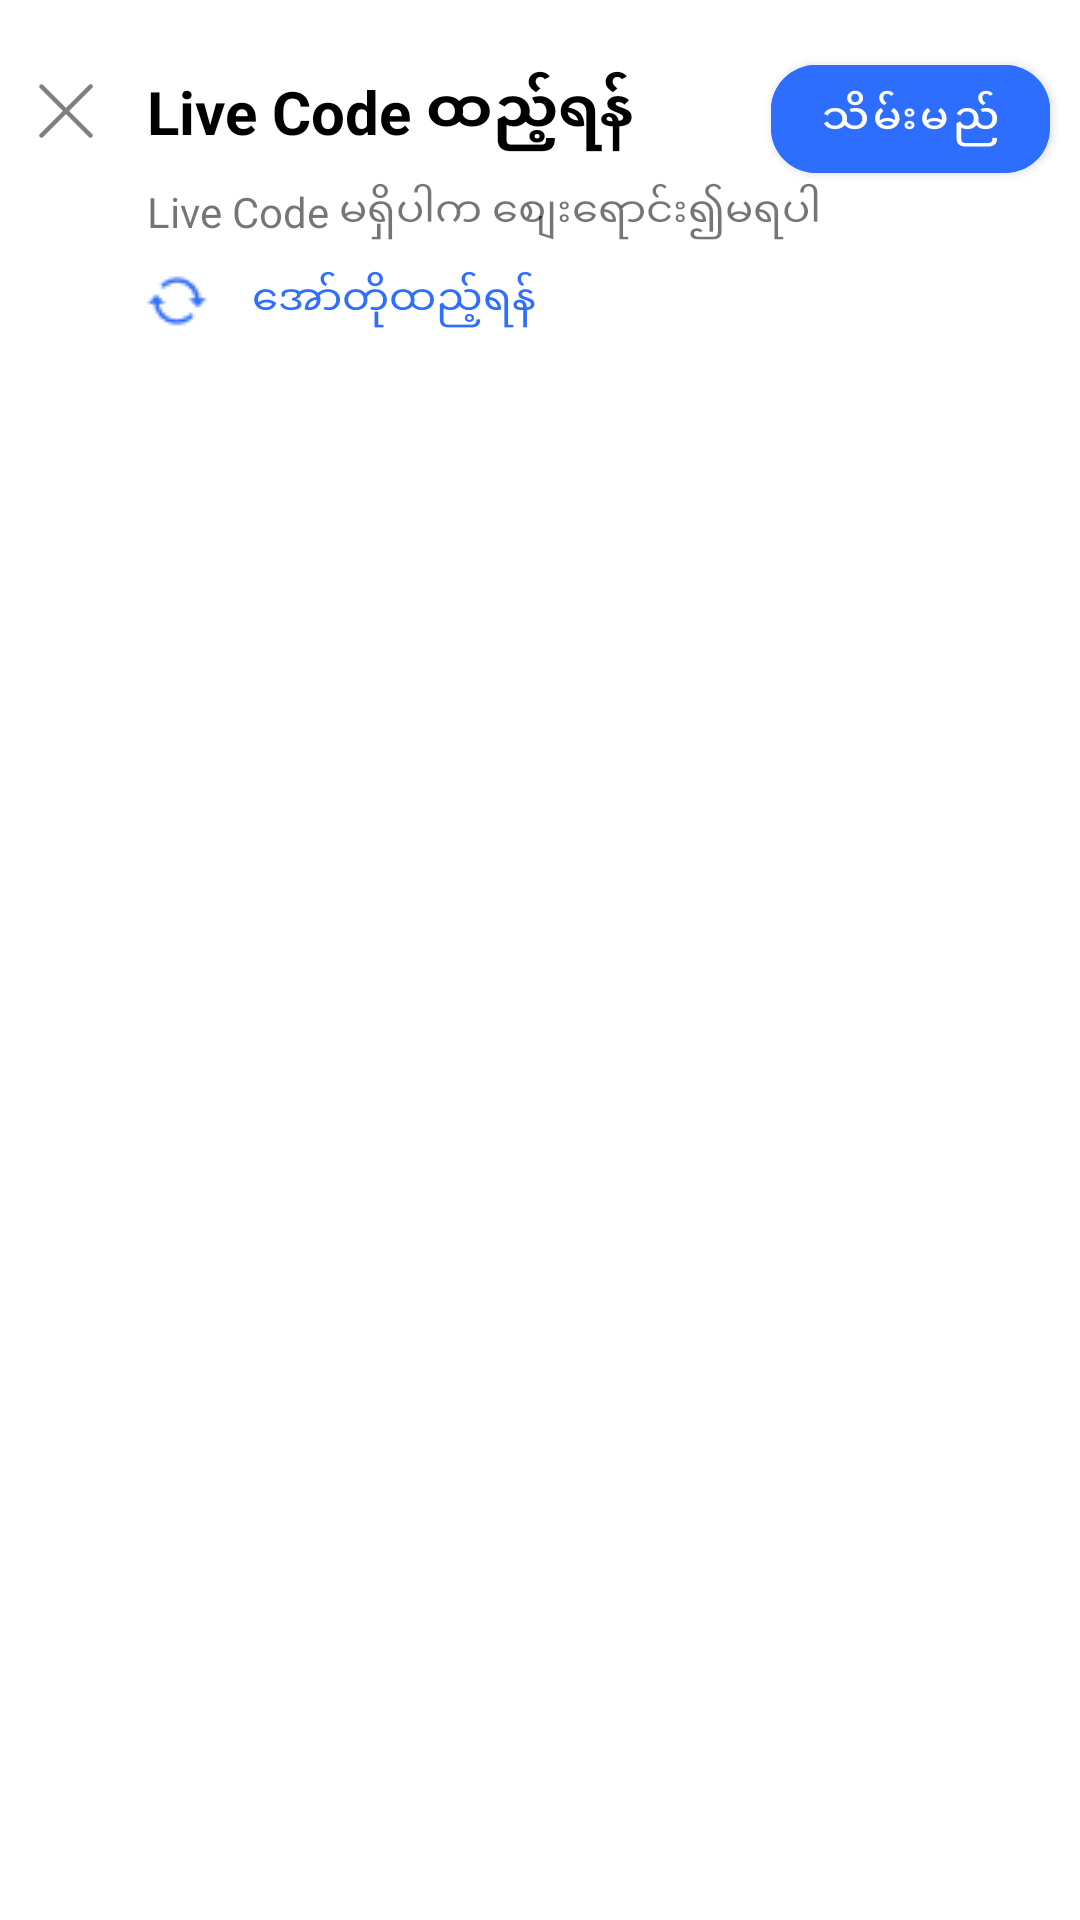

This screen was rendered from an Android layout file. Write that file and the resources it references.
<!-- AndroidManifest.xml: application theme Theme.DropDownLayout -->
<!-- res/layout/fill_livecode_bottom_sheet.xml -->
<?xml version="1.0" encoding="utf-8"?>
<androidx.constraintlayout.widget.ConstraintLayout xmlns:android="http://schemas.android.com/apk/res/android"
    android:layout_width="match_parent"
    android:layout_height="match_parent"
    android:layout_marginHorizontal="10dp"
    android:background="@drawable/bottom_fragment_bg"
    xmlns:app="http://schemas.android.com/apk/res-auto"
    xmlns:tools="http://schemas.android.com/tools">

    <ImageView
        android:id="@+id/ivClose"
        android:src="@drawable/ic_fragment_close"
        android:layout_width="wrap_content"
        android:layout_height="wrap_content"
        android:layout_marginTop="25dp"
        android:layout_marginStart="10dp"
        app:layout_constraintTop_toTopOf="parent"
        app:layout_constraintLeft_toLeftOf="parent"/>

   <TextView
       android:id="@+id/tvInsertLiveCode"
       android:text="Live Code ထည့်ရန်"
       android:textColor="@color/black"
       android:textSize="20sp"
       android:textStyle="bold"
       android:layout_width="wrap_content"
       android:layout_height="wrap_content"
       android:layout_marginStart="10dp"
       android:padding="5dp"
       app:layout_constraintLeft_toRightOf="@id/ivClose"
       app:layout_constraintTop_toTopOf="@id/ivClose"
       app:layout_constraintBottom_toBottomOf="@id/ivClose"/>

    <TextView
        android:id="@+id/tvNoLiveCode"
        android:text="Live Code မရှိပါက စျေးရောင်း၍မရပါ"
        android:layout_width="wrap_content"
        android:layout_height="wrap_content"
        android:padding="5dp"
        app:layout_constraintTop_toBottomOf="@id/tvInsertLiveCode"
        app:layout_constraintLeft_toLeftOf="@id/tvInsertLiveCode"/>

    <ImageView
        android:id="@+id/ivAutoFill"
        android:layout_marginStart="5dp"
        android:src="@drawable/blue_refresh"
        android:layout_width="wrap_content"
        android:layout_height="wrap_content"
        android:layout_marginTop="5dp"
        app:layout_constraintTop_toBottomOf="@id/tvNoLiveCode"
        app:layout_constraintLeft_toLeftOf="@id/tvInsertLiveCode"/>
    <TextView
        android:id="@+id/tvAutoFill"
        android:text="အော်တိုထည့်ရန်"
        android:textColor="#2F6FFF"
        android:layout_width="wrap_content"
        android:layout_height="wrap_content"
        android:layout_marginLeft="10dp"
        android:padding="5dp"
        app:layout_constraintTop_toBottomOf="@id/tvNoLiveCode"
        app:layout_constraintLeft_toRightOf="@id/ivAutoFill"/>

    <com.google.android.material.button.MaterialButton
        android:id="@+id/btnSave"
        app:cornerRadius="15dp"
        android:text="သိမ်းမည်"
        android:textColor="@color/white"
        android:backgroundTint="@color/original_blue"
        android:layout_width="93dp"
        android:layout_height="wrap_content"
        android:layout_marginRight="10dp"
        android:layout_marginTop="5dp"
        app:layout_constraintTop_toTopOf="@id/ivClose"
        app:layout_constraintBottom_toBottomOf="@id/ivClose"
        app:layout_constraintRight_toRightOf="parent"/>

    <androidx.recyclerview.widget.RecyclerView
        tools:itemCount="4"
        tools:listitem="@layout/fill_livecode_item"
        android:id="@+id/rvFillLiveCode"
        android:layout_width="match_parent"
        android:layout_height="wrap_content"
        android:layout_marginTop="10dp"
        app:layout_constraintTop_toBottomOf="@id/ivAutoFill"
        app:layout_constraintLeft_toLeftOf="parent"
        app:layout_constraintRight_toRightOf="parent"/>
</androidx.constraintlayout.widget.ConstraintLayout>
<!-- res/layout/fill_livecode_item.xml (included above) -->
<?xml version="1.0" encoding="utf-8"?>
<androidx.constraintlayout.widget.ConstraintLayout xmlns:android="http://schemas.android.com/apk/res/android"
    android:layout_width="match_parent"
    android:layout_height="wrap_content"
    android:layout_marginTop="5dp"
    android:layout_marginBottom="5dp"
    xmlns:app="http://schemas.android.com/apk/res-auto">

    <androidx.cardview.widget.CardView
        android:id="@+id/cvImgCard"
        android:clickable="true"
        app:cardElevation="0dp"
        android:layout_marginLeft="10dp"
        android:layout_width="wrap_content"
        android:layout_height="wrap_content"
        app:cardCornerRadius="18dp"
        app:layout_constraintTop_toTopOf="parent"
        app:layout_constraintLeft_toLeftOf="parent">
    <ImageView
        android:id="@+id/ivProductImage"
        android:scaleType="fitCenter"
        android:src="@drawable/image_background"
        android:layout_width="80dp"
        android:layout_height="80dp"
        />
    </androidx.cardview.widget.CardView>
    <TextView
        android:id="@+id/tvProductName"
        android:text="D Product"
        android:textColor="@color/black"
        android:layout_marginLeft="10dp"
        android:layout_marginTop="17dp"
        android:layout_width="wrap_content"
        android:layout_height="wrap_content"
        app:layout_constraintLeft_toRightOf="@id/cvImgCard"
        app:layout_constraintTop_toTopOf="@id/cvImgCard" />

    <TextView
        android:id="@id/tvProductPrice"
        android:text="20,000 Ks"
        android:textColor="@color/black"
        android:textStyle="bold"

        android:layout_width="wrap_content"
        android:layout_height="wrap_content"
        android:layout_marginLeft="10dp"
        android:layout_marginBottom="5dp"
        app:layout_constraintLeft_toRightOf="@id/cvImgCard"
        app:layout_constraintTop_toBottomOf="@id/tvProductName"/>

    <com.google.android.material.textfield.TextInputLayout
        android:hint="Live code"
        app:hintTextColor="@color/gray"
        android:layout_marginRight="10dp"
        android:layout_marginTop="5dp"
        app:boxStrokeColor="@color/original_blue"
        app:boxStrokeWidth="1dp"
        android:padding="5dp"
        style="@style/Widget.MaterialComponents.TextInputLayout.OutlinedBox.Dense"
        android:layout_width="100dp"
        android:layout_height="wrap_content"
        app:boxCornerRadiusTopStart="10dp"
        app:boxCornerRadiusBottomStart="10dp"
        app:boxCornerRadiusTopEnd="10dp"
        app:boxCornerRadiusBottomEnd="10dp"
        app:layout_constraintRight_toRightOf="parent"
        app:layout_constraintTop_toTopOf="@id/cvImgCard"
        app:layout_constraintBottom_toBottomOf="@id/cvImgCard">

        <com.google.android.material.textfield.TextInputEditText
            android:inputType="text"
            android:textCursorDrawable="@null"
            android:id="@+id/etLivecode"
            android:ems="10"
            android:textSize="13sp"
            android:digits="abcdefghijklmnopqrstuvwxyz ABCDEFGHIJKLMNOPQRSTUVWXYZ 0123456789"
            android:textColor="@color/black"
            android:textStyle="normal"
            android:layout_width="match_parent"
            android:layout_height="wrap_content"
            />
    </com.google.android.material.textfield.TextInputLayout>
</androidx.constraintlayout.widget.ConstraintLayout>
<!-- resources referenced by this layout -->
<resources>
  <color name="black">#FF000000</color>
  <color name="gray">#808080</color>
  <color name="original_blue">#2e6eff</color>
  <color name="white">#FFFFFFFF</color>
  <!-- drawable blue_refresh: png bitmap (drawable, 517 bytes) -->
  <!-- drawable bottom_fragment_bg (drawable) -->
  <?xml version="1.0" encoding="utf-8"?>
  <shape xmlns:android="http://schemas.android.com/apk/res/android"
      android:shape="rectangle">
      <solid android:color="@color/white"/>
      <corners android:topLeftRadius="20dp" android:topRightRadius="20dp"/>
  </shape>
  <!-- drawable ic_fragment_close (drawable) -->
  <vector xmlns:android="http://schemas.android.com/apk/res/android"
      android:width="24dp"
      android:height="24dp"
      android:viewportWidth="24"
      android:viewportHeight="24">
    <group>
      <clip-path
          android:pathData="M0,0h24v24h-24z"/>
      <path
          android:pathData="M13.06,12L20.7,4.36C20.774,4.291 20.833,4.209 20.874,4.117C20.915,4.025 20.937,3.925 20.938,3.825C20.94,3.724 20.922,3.624 20.884,3.53C20.846,3.437 20.79,3.352 20.719,3.281C20.648,3.21 20.563,3.154 20.469,3.116C20.376,3.078 20.276,3.06 20.175,3.061C20.075,3.063 19.975,3.085 19.883,3.126C19.791,3.167 19.709,3.226 19.64,3.3L12,10.94L4.36,3.3C4.218,3.168 4.03,3.095 3.835,3.099C3.641,3.102 3.456,3.181 3.318,3.318C3.181,3.456 3.102,3.641 3.099,3.835C3.095,4.03 3.167,4.218 3.3,4.36L10.94,12L3.3,19.64C3.159,19.781 3.081,19.971 3.081,20.17C3.081,20.369 3.159,20.559 3.3,20.7C3.443,20.837 3.632,20.916 3.83,20.92C4.028,20.918 4.218,20.839 4.36,20.7L12,13.06L19.64,20.7C19.78,20.841 19.971,20.92 20.17,20.92C20.368,20.916 20.557,20.837 20.7,20.7C20.84,20.559 20.919,20.369 20.919,20.17C20.919,19.971 20.84,19.781 20.7,19.64L13.06,12Z"
          android:fillColor="@color/gray"/>
    </group>
  </vector>
  <!-- drawable image_background (drawable) -->
  <?xml version="1.0" encoding="utf-8"?>
  <shape xmlns:android="http://schemas.android.com/apk/res/android">
      <corners android:radius="10dp"/>
      <solid  android:color="#EAF0FF"/>
  </shape>
  <style name="Theme.DropDownLayout" parent="Theme.MaterialComponents.DayNight.NoActionBar">
          
          <item name="colorPrimary">@color/purple_500</item>
          <item name="colorPrimaryVariant">@color/purple_700</item>
          <item name="colorOnPrimary">@color/white</item>
          
          <item name="colorSecondary">@color/teal_200</item>
          <item name="colorSecondaryVariant">@color/teal_700</item>
          <item name="colorOnSecondary">@color/black</item>
          
          <item name="android:statusBarColor" tools:targetApi="l">?attr/colorPrimaryVariant</item>
          
      </style>
  <color name="purple_500">#FF6200EE</color>
  <color name="purple_700">#FF3700B3</color>
  <color name="teal_200">#FF03DAC5</color>
  <color name="teal_700">#FF018786</color>
</resources>
